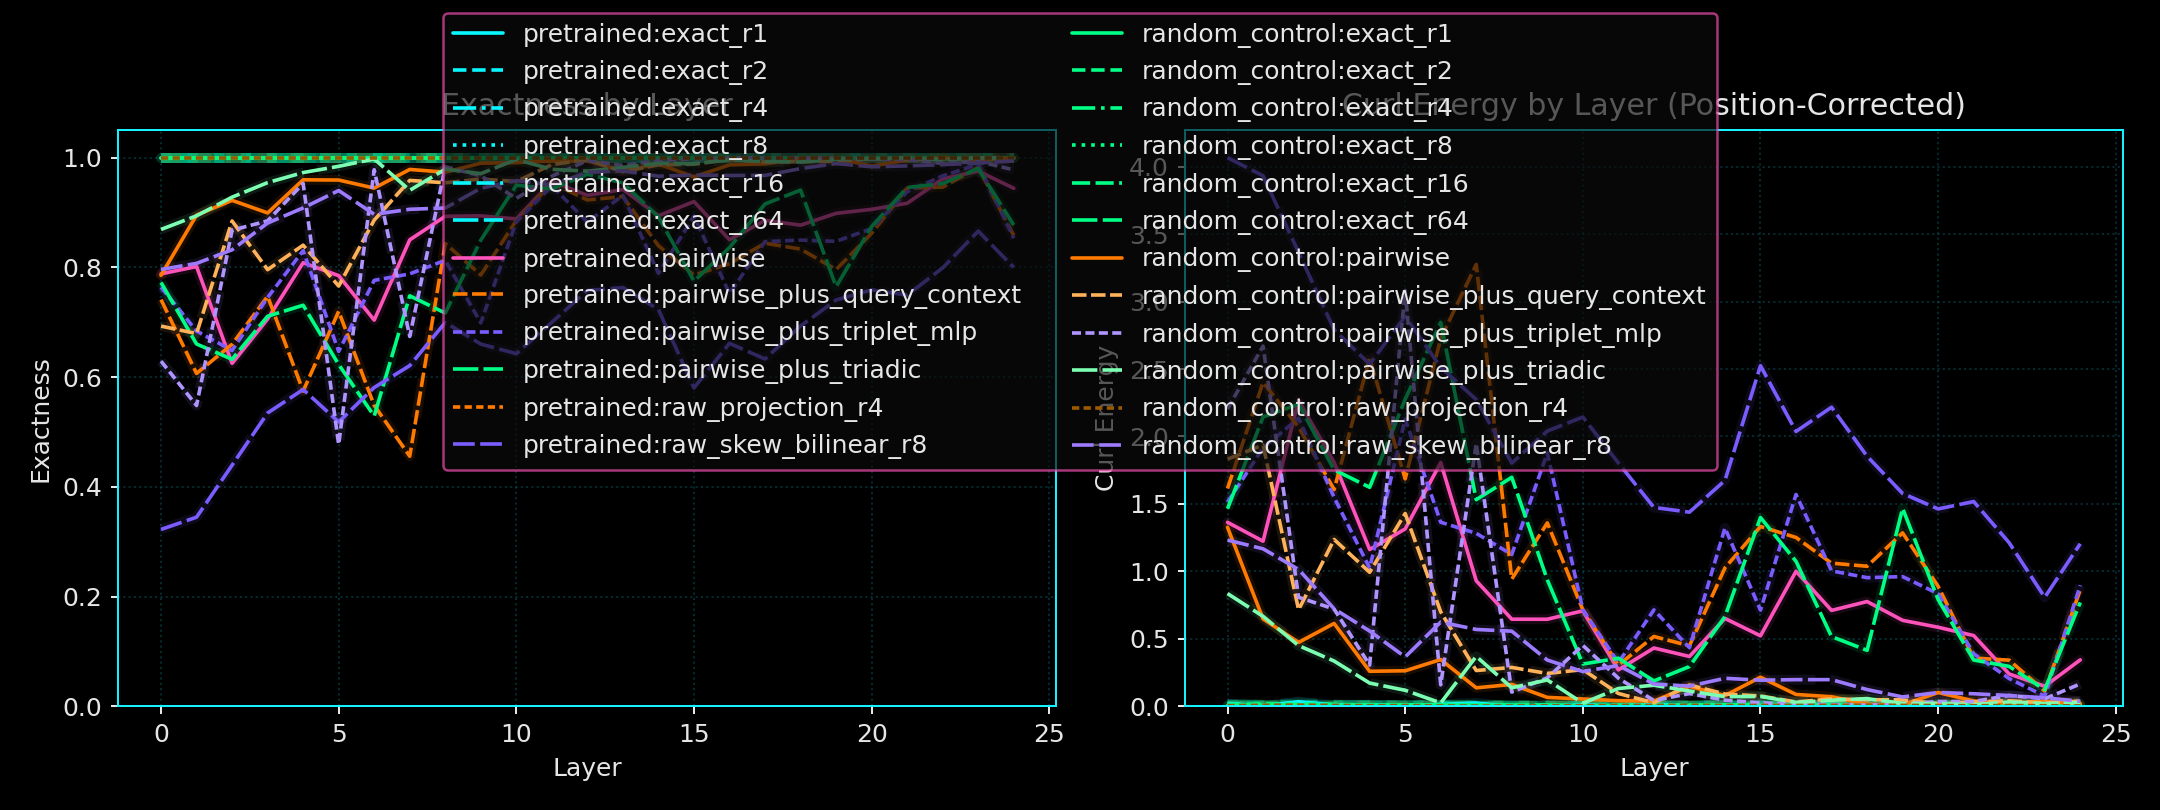

Data behind this chart, as committed beside it:
run_seed, variant_name, layer_index, probe_name, diagnostic_family, exactness_mean, curl_energy_mean, exactness_positional_mean, curl_energy_positional_mean
17, pretrained, 0, exact_r1, probe, 1.0, 2.8321203141243327e-15, 0.9995, 0.003253
17, pretrained, 0, exact_r2, probe, 1.0, 3.1391873875260933e-15, 0.9972, 0.0168
17, pretrained, 0, exact_r4, probe, 1.0, 3.1433853059277884e-15, 0.9965, 0.02126
17, pretrained, 0, exact_r8, probe, 1.0, 3.202789311396786e-15, 0.9979, 0.01242
17, pretrained, 0, exact_r16, probe, 1.0, 3.2389310102338718e-15, 0.9981, 0.01123
17, pretrained, 0, exact_r64, probe, 1.0, 3.1988246736902173e-15, 0.9988, 0.007077
17, pretrained, 0, pairwise, probe, 0.7882, 1.271, 0.7727, 1.364
17, pretrained, 0, pairwise_plus_query_context, probe, 0.7413, 1.552, 0.731, 1.614
17, pretrained, 0, pairwise_plus_triplet_mlp, probe, 0.764, 1.416, 0.7479, 1.512
17, pretrained, 0, pairwise_plus_triadic, probe, 0.7725, 1.365, 0.7559, 1.465
17, pretrained, 0, raw_projection_r4, raw_projection, 1.0, 3.0793247037440357e-15, 0.9993, 0.004025
17, pretrained, 0, raw_skew_bilinear_r8, raw_skew_bilinear, 0.3224, 4.066, 0.3223, 4.066
17, pretrained, 1, exact_r1, probe, 1.0, 2.5745712255005103e-15, 0.9995, 0.003122
17, pretrained, 1, exact_r2, probe, 1.0, 3.3331630596804006e-15, 0.9986, 0.008601
17, pretrained, 1, exact_r4, probe, 1.0, 3.248686793819027e-15, 0.9995, 0.003038
17, pretrained, 1, exact_r8, probe, 1.0, 2.9872509062412297e-15, 0.9986, 0.008373
17, pretrained, 1, exact_r16, probe, 1.0, 3.089783325416793e-15, 0.9993, 0.004016
17, pretrained, 1, exact_r64, probe, 1.0, 3.1350715360106937e-15, 0.9993, 0.004023
17, pretrained, 1, pairwise, probe, 0.8015, 1.191, 0.796, 1.224
17, pretrained, 1, pairwise_plus_query_context, probe, 0.6068, 2.359, 0.5999, 2.4
17, pretrained, 1, pairwise_plus_triplet_mlp, probe, 0.6839, 1.896, 0.6808, 1.915
17, pretrained, 1, pairwise_plus_triadic, probe, 0.6603, 2.038, 0.6426, 2.144
17, pretrained, 1, raw_projection_r4, raw_projection, 1.0, 3.1902113787322303e-15, 0.9993, 0.003969
17, pretrained, 1, raw_skew_bilinear_r8, raw_skew_bilinear, 0.3447, 3.932, 0.3447, 3.932
17, pretrained, 2, exact_r1, probe, 1.0, 3.3254589097887296e-15, 0.9943, 0.03428
17, pretrained, 2, exact_r2, probe, 1.0, 3.5411881573678573e-15, 0.9954, 0.02762
17, pretrained, 2, exact_r4, probe, 1.0, 2.9170137721580514e-15, 0.9974, 0.0154
17, pretrained, 2, exact_r8, probe, 1.0, 3.1738303394558537e-15, 0.9977, 0.01387
17, pretrained, 2, exact_r16, probe, 1.0, 3.0364877219432486e-15, 0.9981, 0.01112
17, pretrained, 2, exact_r64, probe, 1.0, 3.1152499812514678e-15, 0.9987, 0.007754
17, pretrained, 2, pairwise, probe, 0.6251, 2.249, 0.6221, 2.268
17, pretrained, 2, pairwise_plus_query_context, probe, 0.6598, 2.041, 0.6551, 2.07
17, pretrained, 2, pairwise_plus_triplet_mlp, probe, 0.6486, 2.109, 0.6442, 2.135
17, pretrained, 2, pairwise_plus_triadic, probe, 0.6325, 2.205, 0.6268, 2.239
17, pretrained, 2, raw_projection_r4, raw_projection, 1.0, 3.1069431984370983e-15, 0.9994, 0.003696
17, pretrained, 2, raw_skew_bilinear_r8, raw_skew_bilinear, 0.4395, 3.363, 0.4393, 3.364
17, pretrained, 3, exact_r1, probe, 1.0, 3.022742102891887e-15, 0.9983, 0.01045
17, pretrained, 3, exact_r2, probe, 1.0, 2.9166929021809972e-15, 0.9982, 0.01109
17, pretrained, 3, exact_r4, probe, 1.0, 3.259751429331419e-15, 0.9987, 0.007712
17, pretrained, 3, exact_r8, probe, 1.0, 2.953603127540125e-15, 0.9988, 0.007192
17, pretrained, 3, exact_r16, probe, 1.0, 3.1263246693979353e-15, 0.9986, 0.008191
17, pretrained, 3, exact_r64, probe, 1.0, 3.1454123054014047e-15, 0.9993, 0.004063
17, pretrained, 3, pairwise, probe, 0.7059, 1.765, 0.6986, 1.808
17, pretrained, 3, pairwise_plus_query_context, probe, 0.7473, 1.516, 0.7322, 1.607
17, pretrained, 3, pairwise_plus_triplet_mlp, probe, 0.7451, 1.529, 0.7419, 1.548
17, pretrained, 3, pairwise_plus_triadic, probe, 0.711, 1.734, 0.7078, 1.753
17, pretrained, 3, raw_projection_r4, raw_projection, 1.0, 2.979316282094433e-15, 0.9994, 0.003791
17, pretrained, 3, raw_skew_bilinear_r8, raw_skew_bilinear, 0.5346, 2.792, 0.5347, 2.792
17, pretrained, 4, exact_r1, probe, 1.0, 3.187268601306693e-15, 0.998, 0.0119
17, pretrained, 4, exact_r2, probe, 1.0, 3.0537180116427956e-15, 0.9981, 0.01131
17, pretrained, 4, exact_r4, probe, 1.0, 2.988820440645972e-15, 0.9981, 0.01128
17, pretrained, 4, exact_r8, probe, 1.0, 3.1406706134921315e-15, 0.9987, 0.008085
17, pretrained, 4, exact_r16, probe, 1.0, 3.0590827941793017e-15, 0.9989, 0.00679
17, pretrained, 4, exact_r64, probe, 1.0, 3.0756326268285687e-15, 0.999, 0.00617
17, pretrained, 4, pairwise, probe, 0.8085, 1.149, 0.8063, 1.162
17, pretrained, 4, pairwise_plus_query_context, probe, 0.5745, 2.553, 0.5699, 2.58
17, pretrained, 4, pairwise_plus_triplet_mlp, probe, 0.8306, 1.016, 0.8291, 1.026
17, pretrained, 4, pairwise_plus_triadic, probe, 0.731, 1.614, 0.7295, 1.623
17, pretrained, 4, raw_projection_r4, raw_projection, 1.0, 2.9890749299303225e-15, 0.9994, 0.00379
17, pretrained, 4, raw_skew_bilinear_r8, raw_skew_bilinear, 0.5774, 2.535, 0.5774, 2.535
... 540 more rows
